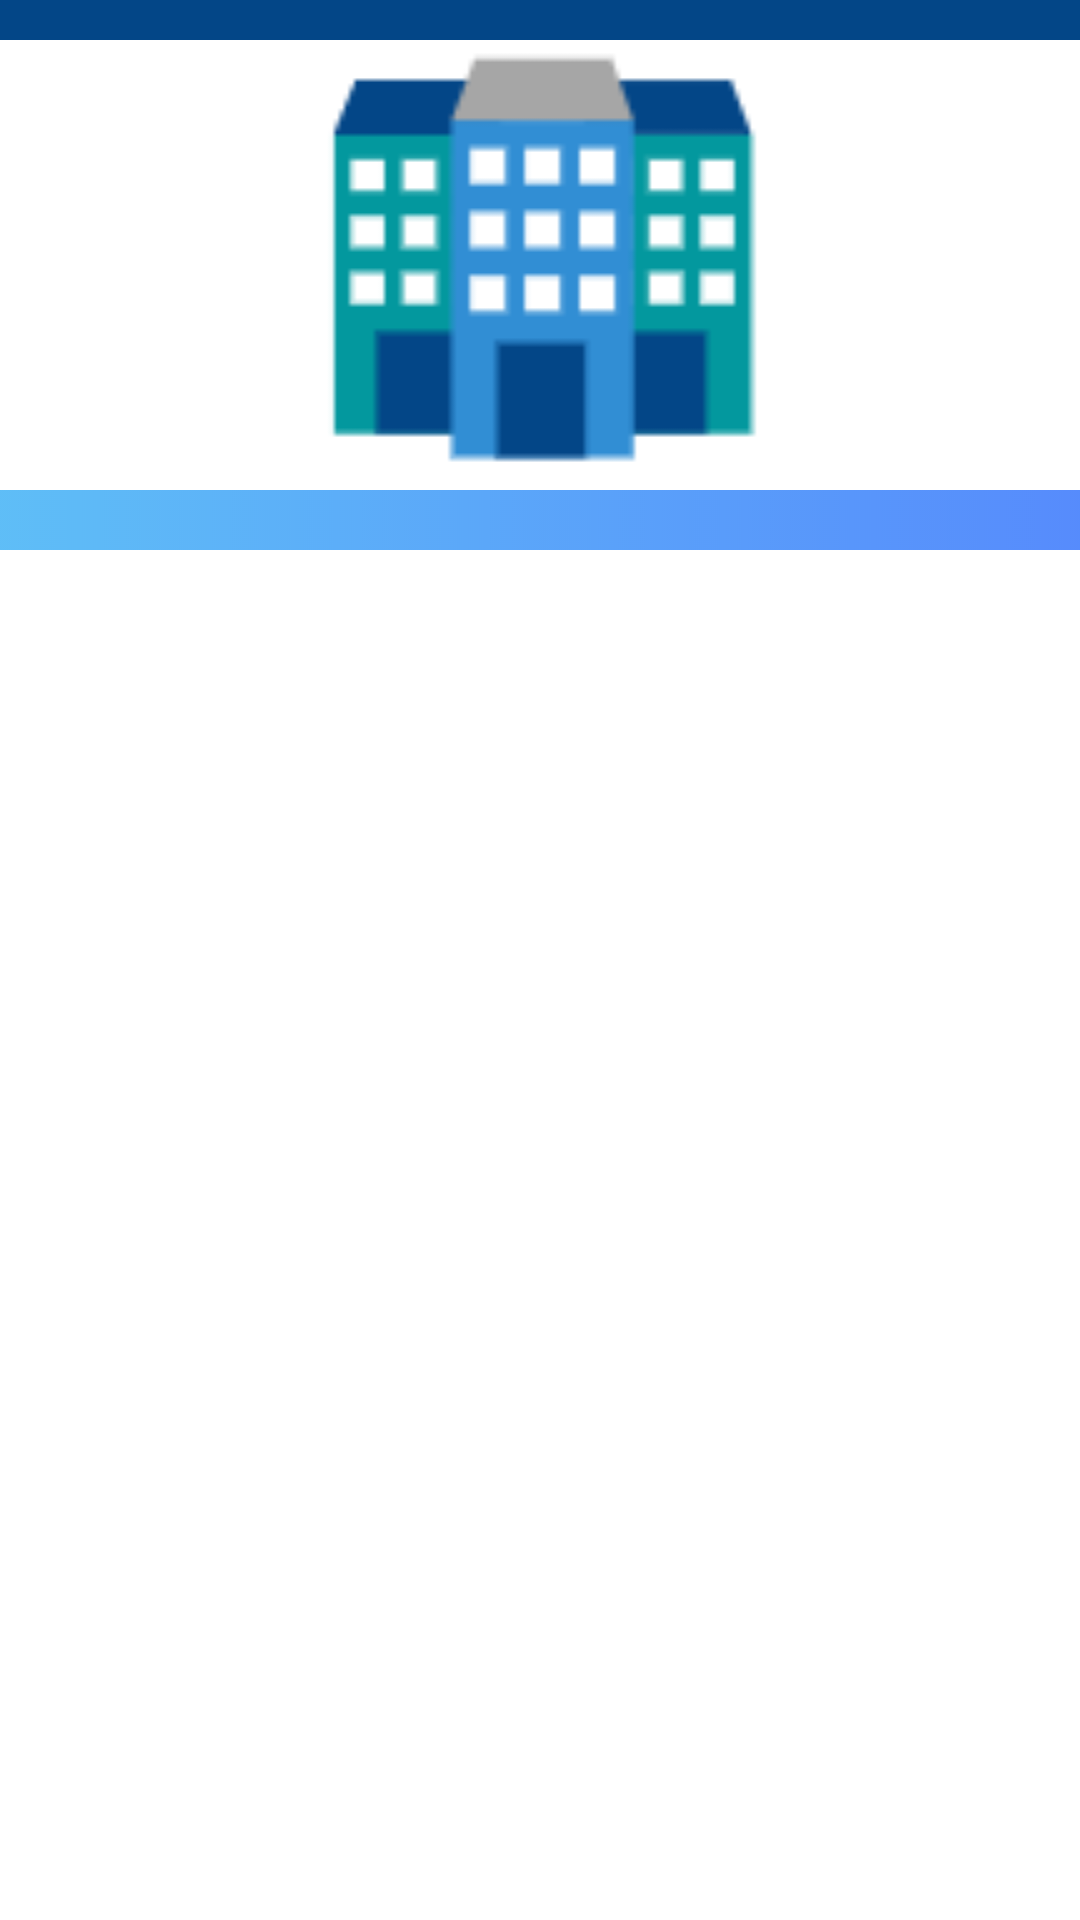

This screen was rendered from an Android layout file. Write that file and the resources it references.
<!-- AndroidManifest.xml: application theme Theme.AFGApp -->
<!-- res/layout/activity_view_shelter_info.xml -->
<?xml version="1.0" encoding="utf-8"?>
<androidx.constraintlayout.widget.ConstraintLayout xmlns:android="http://schemas.android.com/apk/res/android"
    xmlns:app="http://schemas.android.com/apk/res-auto"
    xmlns:tools="http://schemas.android.com/tools"
    android:id="@+id/constraintLayout"
    android:layout_width="match_parent"
    android:layout_height="match_parent"
    android:background="@drawable/afg_bg"
    tools:context=".viewShelterInfo">

    <androidx.appcompat.widget.Toolbar
        android:id="@+id/topBlueNavBar"
        android:layout_width="match_parent"
        android:layout_height="wrap_content"
        android:background="#034687"
        android:minHeight="?attr/actionBarSize"
        android:theme="?attr/actionBarTheme"
        app:layout_constraintTop_toTopOf="parent" />

    <LinearLayout
        android:id="@+id/linearLayout"
        android:layout_width="569dp"
        android:layout_height="846dp"
        android:layout_marginStart="16dp"
        android:layout_marginLeft="16dp"
        android:layout_marginTop="20dp"
        android:layout_marginEnd="15dp"
        android:layout_marginRight="15dp"
        android:layout_marginBottom="30dp"
        android:gravity="center"
        android:orientation="vertical"
        app:layout_constraintBottom_toBottomOf="parent"
        app:layout_constraintEnd_toEndOf="parent"
        app:layout_constraintStart_toStartOf="parent"
        app:layout_constraintTop_toBottomOf="@+id/topBlueNavBar">

        <TextView
            android:id="@+id/shelterName"
            android:layout_width="500dp"
            android:layout_height="70dp"
            android:layout_marginTop="20dp"
            android:background="#034687"
            android:gravity="center"
            android:text="@string/shelterNameStr"
            android:textColor="@color/white"
            android:textSize="36sp"
            android:textStyle="bold" />

        <ImageView
            android:id="@+id/shelterImage"
            android:layout_width="500dp"
            android:layout_height="150dp"
            android:layout_marginStart="20dp"
            android:layout_marginTop="20dp"
            android:layout_marginEnd="20dp"
            android:background="@color/white"
            android:contentDescription="@string/todo"
            app:srcCompat="@drawable/shelter" />

        <TextView
            android:id="@+id/shelterInfo"
            android:layout_width="500dp"
            android:layout_height="500dp"
            android:layout_marginTop="20dp"
            android:layout_marginBottom="10dp"
            android:background="@color/white" />

        <Button
            android:id="@+id/claimThisFacility"
            android:layout_width="450dp"
            android:layout_height="70dp"
            android:layout_marginStart="20dp"
            android:layout_marginEnd="20dp"
            android:layout_marginBottom="20dp"
            android:backgroundTint="#318ED4"
            android:text="@string/claimThisFacilityStr"
            android:textAllCaps="false"
            android:textSize="30sp"
            android:textStyle="bold" />
    </LinearLayout>

</androidx.constraintlayout.widget.ConstraintLayout>
<!-- resources referenced by this layout -->
<resources>
  <color name="white">#FFFFFFFF</color>
  <!-- drawable afg_bg: png bitmap (drawable, 417408 bytes) -->
  <!-- drawable shelter: png bitmap (drawable, 1412 bytes) -->
  <string name="todo">todo</string>
  <style name="Theme.AFGApp" parent="Theme.MaterialComponents.DayNight.DarkActionBar">
          
          <item name="colorPrimary">@color/purple_500</item>
          <item name="colorPrimaryVariant">@color/purple_700</item>
          <item name="colorOnPrimary">@color/white</item>
          
          <item name="colorSecondary">@color/teal_200</item>
          <item name="colorSecondaryVariant">@color/teal_700</item>
          <item name="colorOnSecondary">@color/black</item>
          
          <item name="android:statusBarColor" tools:targetApi="l">?attr/colorPrimaryVariant</item>
          
      </style>
  <color name="purple_500">#FF6200EE</color>
  <color name="purple_700">#FF3700B3</color>
  <color name="teal_200">#FF03DAC5</color>
  <color name="teal_700">#FF018786</color>
  <color name="black">#FF000000</color>
</resources>
